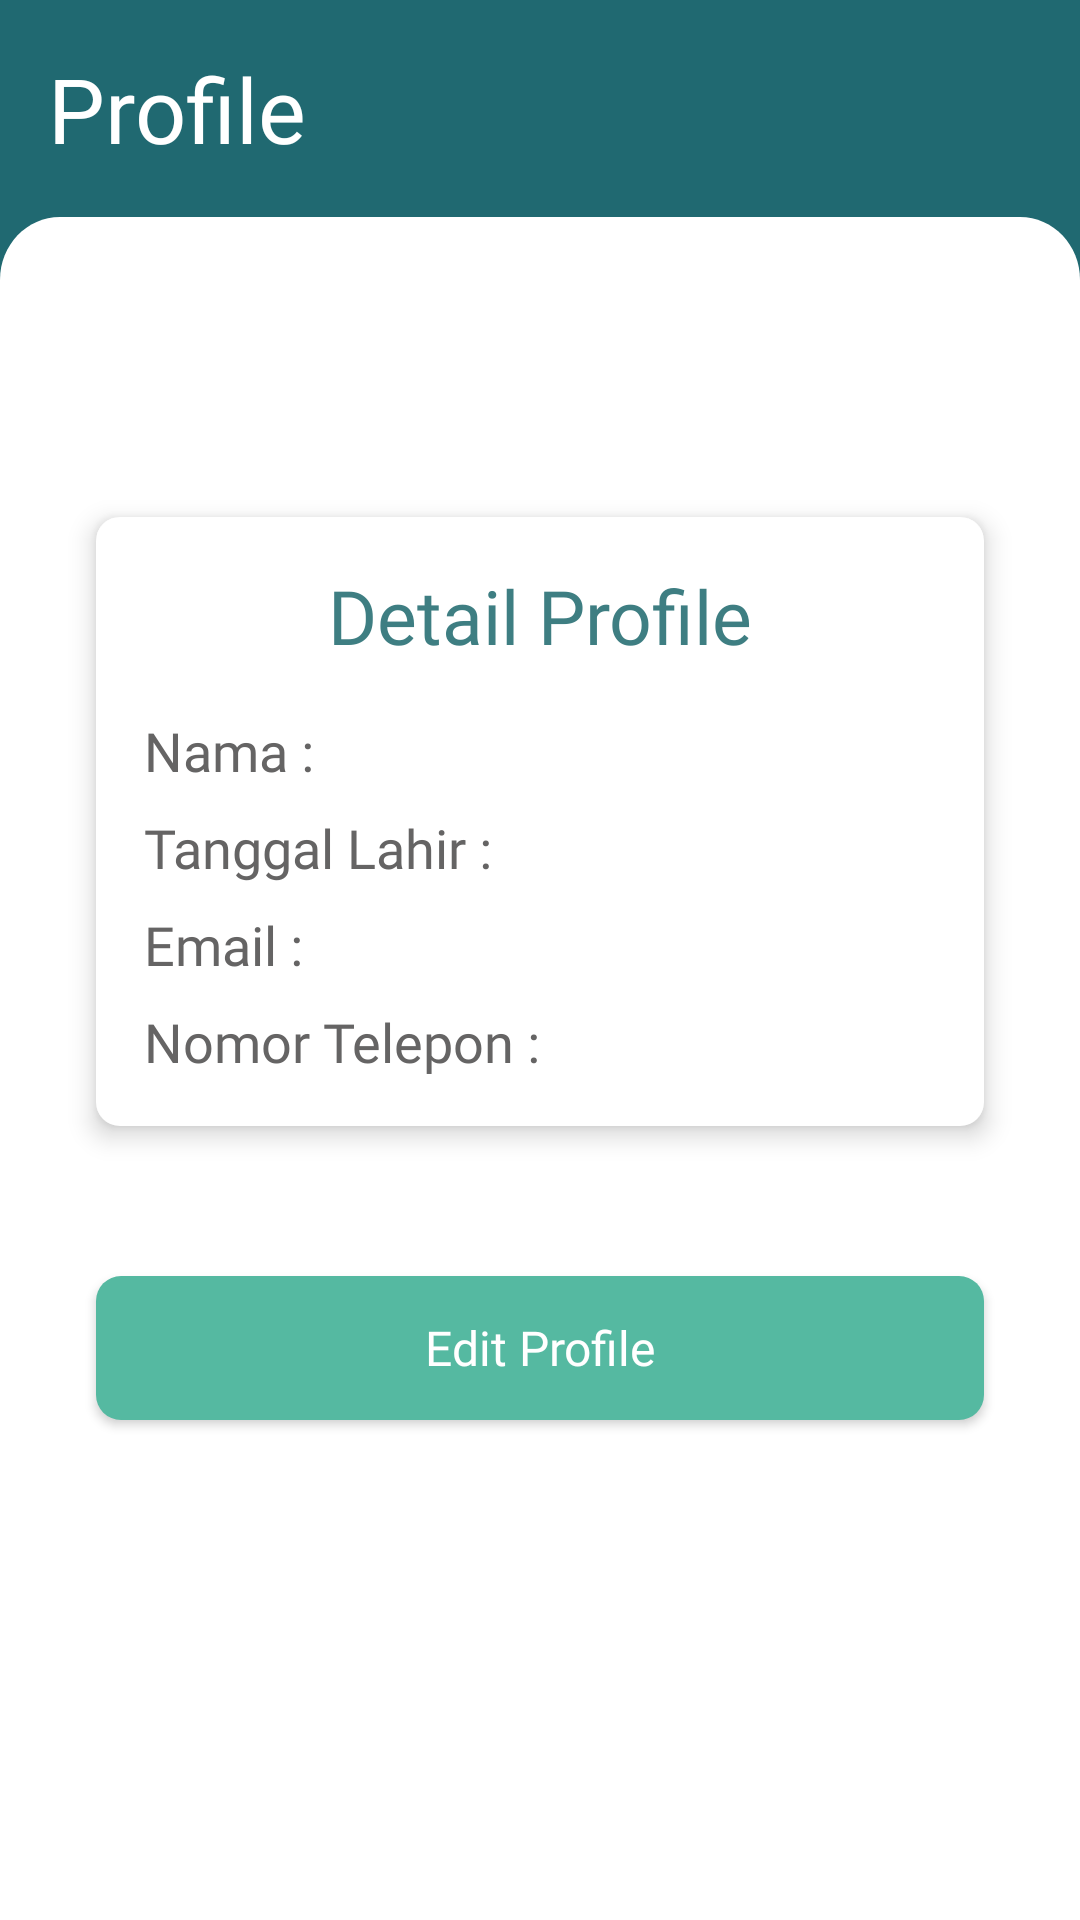

The Android layout XML behind this screen, and the referenced resources:
<!-- AndroidManifest.xml: application theme Theme.Codoc -->
<!-- res/layout/activity_profile.xml -->
<?xml version="1.0" encoding="utf-8"?>
<androidx.constraintlayout.widget.ConstraintLayout xmlns:android="http://schemas.android.com/apk/res/android"
    xmlns:app="http://schemas.android.com/apk/res-auto"
    xmlns:tools="http://schemas.android.com/tools"
    android:layout_width="match_parent"
    android:layout_height="match_parent"
    android:background="@color/background_gradient_start_color"
    tools:context=".activity.pasien.ProfilePasienActivity">


    <TextView
        android:id="@+id/textView"
        android:layout_width="wrap_content"
        android:layout_height="wrap_content"
        android:layout_marginStart="16dp"
        android:layout_marginTop="16dp"
        android:fontFamily="@font/dmsans_medium"
        android:text="Profile"
        android:textColor="@color/white"
        android:textSize="30dp"
        app:layout_constraintStart_toStartOf="parent"
        app:layout_constraintTop_toTopOf="parent" />

    <androidx.constraintlayout.widget.ConstraintLayout
        android:layout_width="match_parent"
        android:layout_height="0dp"
        android:layout_marginTop="16dp"
        android:background="@drawable/shape_home"
        app:layout_constraintBottom_toBottomOf="parent"
        app:layout_constraintEnd_toEndOf="parent"
        app:layout_constraintHorizontal_bias="1.0"
        app:layout_constraintStart_toStartOf="parent"
        app:layout_constraintTop_toBottomOf="@+id/textView"
        app:layout_constraintVertical_bias="1.0">

        <androidx.constraintlayout.widget.ConstraintLayout
            android:id="@+id/constraintLayout2"
            android:layout_width="match_parent"
            android:layout_height="wrap_content"
            android:layout_marginStart="32dp"
            android:layout_marginTop="100dp"
            android:layout_marginEnd="32dp"
            android:background="@drawable/cardview_background"
            android:backgroundTint="@color/white"
            android:elevation="5dp"
            app:layout_constraintEnd_toEndOf="parent"
            app:layout_constraintStart_toStartOf="parent"
            app:layout_constraintTop_toTopOf="parent">

            <TextView
                android:id="@+id/textView6"
                android:layout_width="wrap_content"
                android:layout_height="wrap_content"
                android:layout_marginTop="16dp"
                android:fontFamily="@font/dmsans_medium"
                android:text="Detail Profile"
                android:textColor="@color/green_shade_dark_1"
                android:textSize="25sp"
                app:layout_constraintEnd_toEndOf="parent"
                app:layout_constraintStart_toStartOf="parent"
                app:layout_constraintTop_toTopOf="parent" />

            <TextView
                android:id="@+id/textView2"
                android:layout_width="wrap_content"
                android:layout_height="wrap_content"
                android:layout_marginStart="16dp"
                android:layout_marginTop="16dp"
                android:fontFamily="@font/dmsans_regular"
                android:text="Nama : "
                android:textColor="@color/dark_grey"
                android:textSize="18sp"
                app:layout_constraintStart_toStartOf="parent"
                app:layout_constraintTop_toBottomOf="@+id/textView6" />

            <TextView
                android:id="@+id/namauser"
                android:layout_width="wrap_content"
                android:layout_height="wrap_content"
                android:fontFamily="@font/dmsans_regular"
                android:text=""
                android:textColor="@color/dark_grey"
                android:textSize="18sp"
                app:layout_constraintBottom_toBottomOf="@+id/textView2"
                app:layout_constraintStart_toEndOf="@+id/textView2" />

            <TextView
                android:id="@+id/textView3"
                android:layout_width="wrap_content"
                android:layout_height="wrap_content"
                android:layout_marginStart="16dp"
                android:layout_marginTop="8dp"
                android:fontFamily="@font/dmsans_regular"
                android:text="Tanggal Lahir : "
                android:textColor="@color/dark_grey"
                android:textSize="18sp"
                app:layout_constraintStart_toStartOf="parent"
                app:layout_constraintTop_toBottomOf="@+id/textView2" />

            <TextView
                android:id="@+id/tanggaluser"
                android:layout_width="wrap_content"
                android:layout_height="wrap_content"
                android:fontFamily="@font/dmsans_regular"
                android:text=""
                android:textColor="@color/dark_grey"
                android:textSize="18sp"
                app:layout_constraintBottom_toBottomOf="@+id/textView3"
                app:layout_constraintStart_toEndOf="@+id/textView3" />

            <TextView
                android:id="@+id/textView4"
                android:layout_width="wrap_content"
                android:layout_height="wrap_content"
                android:layout_marginStart="16dp"
                android:layout_marginTop="8dp"
                android:fontFamily="@font/dmsans_regular"
                android:text="Email : "
                android:textColor="@color/dark_grey"
                android:textSize="18sp"
                app:layout_constraintStart_toStartOf="parent"
                app:layout_constraintTop_toBottomOf="@+id/textView3" />

            <TextView
                android:id="@+id/emailuser"
                android:layout_width="wrap_content"
                android:layout_height="wrap_content"
                android:fontFamily="@font/dmsans_regular"
                android:text=""
                android:textColor="@color/dark_grey"
                android:textSize="18sp"
                app:layout_constraintBottom_toBottomOf="@+id/textView4"
                app:layout_constraintStart_toEndOf="@+id/textView4" />

            <TextView
                android:id="@+id/textView5"
                android:layout_width="wrap_content"
                android:layout_height="wrap_content"
                android:layout_marginStart="16dp"
                android:layout_marginTop="8dp"
                android:layout_marginBottom="16dp"
                android:fontFamily="@font/dmsans_regular"
                android:text="Nomor Telepon : "
                android:textColor="@color/dark_grey"
                android:textSize="18sp"
                app:layout_constraintBottom_toBottomOf="parent"
                app:layout_constraintStart_toStartOf="parent"
                app:layout_constraintTop_toBottomOf="@+id/textView4" />

            <TextView
                android:id="@+id/noTelpUser"
                android:layout_width="wrap_content"
                android:layout_height="wrap_content"
                android:fontFamily="@font/dmsans_regular"
                android:text=""
                android:textColor="@color/dark_grey"
                android:textSize="18sp"
                app:layout_constraintBottom_toBottomOf="@+id/textView5"
                app:layout_constraintStart_toEndOf="@+id/textView5" />


        </androidx.constraintlayout.widget.ConstraintLayout>

        <Button
            android:id="@+id/buttonEdit"
            android:layout_width="match_parent"
            android:layout_height="wrap_content"
            android:layout_marginStart="32dp"
            android:layout_marginTop="50dp"
            android:layout_marginEnd="32dp"
            android:background="@drawable/kotak_radius"
            android:backgroundTint="#55B9A1"
            android:fontFamily="@font/dmsans_bold"
            android:text="Edit Profile"
            android:textAllCaps="false"
            android:textColor="@color/white"
            android:textSize="16sp"
            app:layout_constraintEnd_toEndOf="parent"
            app:layout_constraintStart_toStartOf="parent"
            app:layout_constraintTop_toBottomOf="@+id/constraintLayout2" />


    </androidx.constraintlayout.widget.ConstraintLayout>

</androidx.constraintlayout.widget.ConstraintLayout>
<!-- resources referenced by this layout -->
<resources>
  <color name="background_gradient_start_color">#206971</color>
  <color name="dark_grey">#656464</color>
  <color name="green_shade_dark_1">#3E7E82</color>
  <color name="white">#FFFFFFFF</color>
  <!-- drawable cardview_background (drawable) -->
  <?xml version="1.0" encoding="utf-8"?>
  <shape xmlns:android="http://schemas.android.com/apk/res/android">
      <solid android:color="@color/white"/>
      <corners android:radius="7dp"/>
  
      <stroke
          android:width="2dp"
          android:color="@color/green_shade_medium_0"/>
  </shape>
  <!-- drawable kotak_radius (drawable) -->
  <?xml version="1.0" encoding="utf-8"?>
  <shape xmlns:android="http://schemas.android.com/apk/res/android"
      android:shape="rectangle">
  
      <solid android:color="@color/green_shade_dark_1"/>
      <corners android:radius="25px"/>
  
  
  </shape>
  <!-- drawable shape_home (drawable) -->
  <?xml version="1.0" encoding="utf-8"?>
  <vector xmlns:android="http://schemas.android.com/apk/res/android"
      android:width="360dp"
      android:height="543dp"
      android:viewportWidth="360"
      android:viewportHeight="543">
      <path
          android:pathData="M0,20C0,8.95 8.95,0 20,0H340C351.05,0 360,8.95 360,20V543H0V20Z"
          android:fillColor="#ffffff"/>
  </vector>
  <style name="Theme.Codoc" parent="Base.Theme.Codoc" />
  <color name="green_shade_medium_0">#84B9BE</color>
  <style name="Base.Theme.Codoc" parent="Theme.MaterialComponents.DayNight.NoActionBar">
          
          <item name="colorPrimary">@color/green_shade_dark_2</item>
          <item name="colorPrimaryVariant">@color/purple_700</item>
          <item name="colorOnPrimary">@color/white</item>
          <item name="colorAccent">@color/green_shade_accent</item>
          
          <item name="colorSecondary">@color/teal_200</item>
          <item name="colorSecondaryVariant">@color/green_shade_accent</item>
          <item name="colorOnSecondary">@color/white</item>
          
          <item name="android:statusBarColor" tools:targetApi="l">@color/background_gradient_end_color</item>
          <item name="FilterChips">@style/FilterChipStyle</item>
      </style>
  <color name="green_shade_dark_2">#5E979B</color>
  <color name="purple_700">#FF3700B3</color>
  <color name="green_shade_accent">#00C2B7</color>
  <color name="teal_200">#FF03DAC5</color>
  <color name="background_gradient_end_color">#2C909A</color>
  <style name="FilterChipStyle" parent="Base.Widget.MaterialComponents.Chip">
          <item name="android:checkable">true</item>
          <item name="chipBackgroundColor">@color/chip_color</item>
          
          <item name="fontFamily">@font/dm_sans</item>
          <item name="android:shadowRadius">0</item>
          <item name="android:shadowColor">@android:color/transparent</item>
          <item name="android:textSize">14sp</item>
          <item name="android:textColor">@color/black</item>
          
          
          
          
  
          
          
          
          <item name="closeIconVisible">false</item>
          
          
  
          
          <item name="checkedIconVisible">false</item>
      </style>
  <color name="black">#FF000000</color>
</resources>
